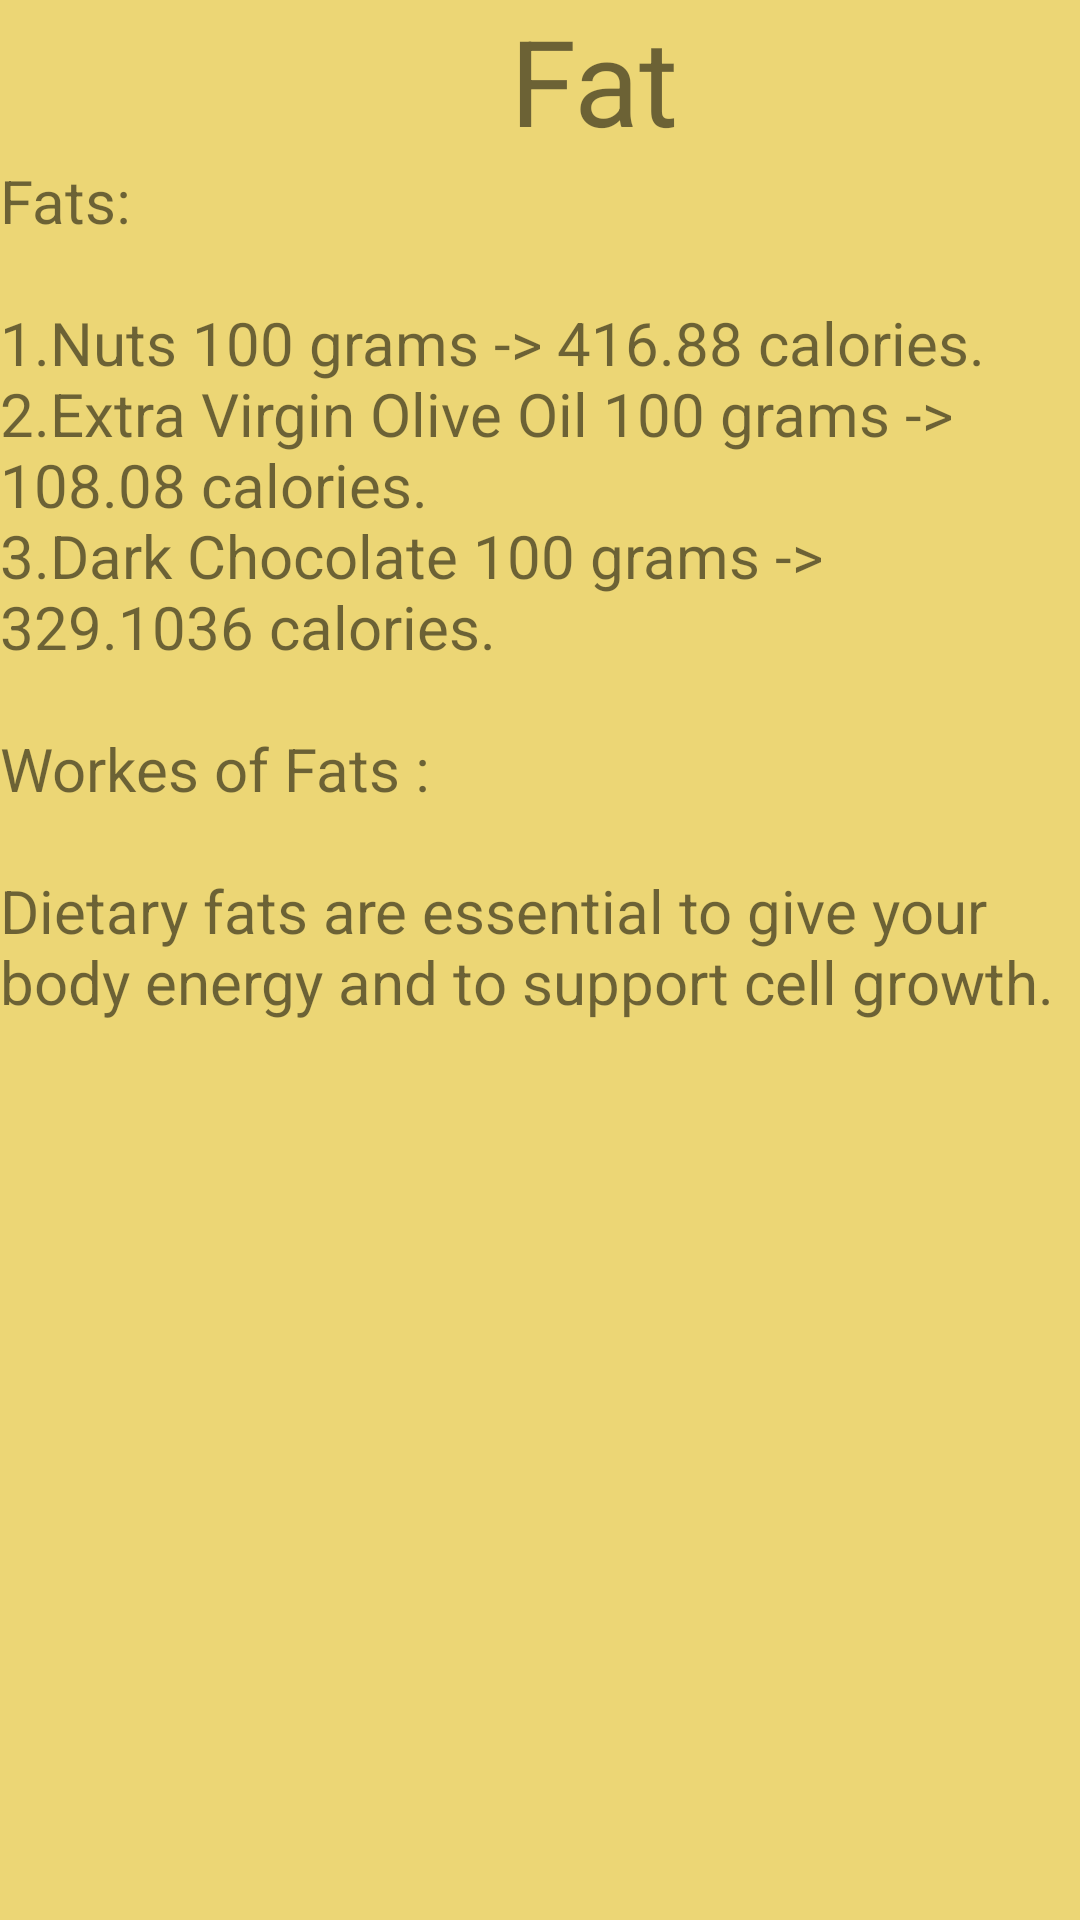

Write the Android layout XML for this screen, with the resource values it uses.
<!-- AndroidManifest.xml: application theme Theme.FoodAndNutrition -->
<!-- res/layout/activity_fat.xml -->
<?xml version="1.0" encoding="utf-8"?>
<LinearLayout xmlns:android="http://schemas.android.com/apk/res/android"
    xmlns:app="http://schemas.android.com/apk/res-auto"
    xmlns:tools="http://schemas.android.com/tools"
    android:layout_width="match_parent"
    android:layout_height="match_parent"
    android:orientation="vertical"
    android:background="#ECD675"
    tools:context=".fatActivity">
    <TextView
        android:layout_width="wrap_content"
        android:layout_height="wrap_content"
        android:text="Fat"
        android:textSize="40sp"
        android:paddingLeft="170dp"
        />
    <ScrollView
        android:layout_width="wrap_content"
        android:layout_height="match_parent">

        <TextView
            android:layout_width="wrap_content"
            android:layout_height="wrap_content"
            android:text="@string/fat_details"
            android:textSize="20sp"
            />


    </ScrollView> <TextView
    android:layout_width="wrap_content"
    android:layout_height="wrap_content"
    android:text="Fat"
    android:textSize="40sp"
    android:paddingLeft="170dp"
    />
    <ScrollView
        android:layout_width="wrap_content"
        android:layout_height="match_parent">

        <TextView
            android:layout_width="wrap_content"
            android:layout_height="wrap_content"
            android:text="@string/fat_details"
            android:textSize="20sp"
            />


    </ScrollView>

</LinearLayout>
<!-- resources referenced by this layout -->
<resources>
  <string name="fat_details">Fats:\n\n1.Nuts 100 grams -&gt; 416.88 calories.\n2.Extra Virgin Olive Oil 100 grams -&gt; 108.08 calories.\n3.Dark Chocolate 100 grams -&gt; 329.1036 calories.\n\nWorkes of Fats :\n\nDietary fats are essential to give your body energy and to support cell growth.</string>
  <style name="Theme.FoodAndNutrition" parent="Theme.MaterialComponents.DayNight.DarkActionBar">
          
          <item name="colorPrimary">@color/purple_500</item>
          <item name="colorPrimaryVariant">@color/purple_700</item>
          <item name="colorOnPrimary">@color/white</item>
          
          <item name="colorSecondary">@color/teal_200</item>
          <item name="colorSecondaryVariant">@color/teal_700</item>
          <item name="colorOnSecondary">@color/black</item>
          
          <item name="android:statusBarColor" tools:targetApi="l">?attr/colorPrimaryVariant</item>
          
      </style>
  <!-- not gathered from this repository: default colours our renderer supplied (Android Studio template values) -->
  <color name="purple_500">#FF6200EE</color>
  <color name="purple_700">#FF3700B3</color>
  <color name="teal_200">#FF03DAC5</color>
  <color name="teal_700">#FF018786</color>
  <color name="black">#FF000000</color>
  <color name="white">#FFFFFFFF</color>
</resources>
